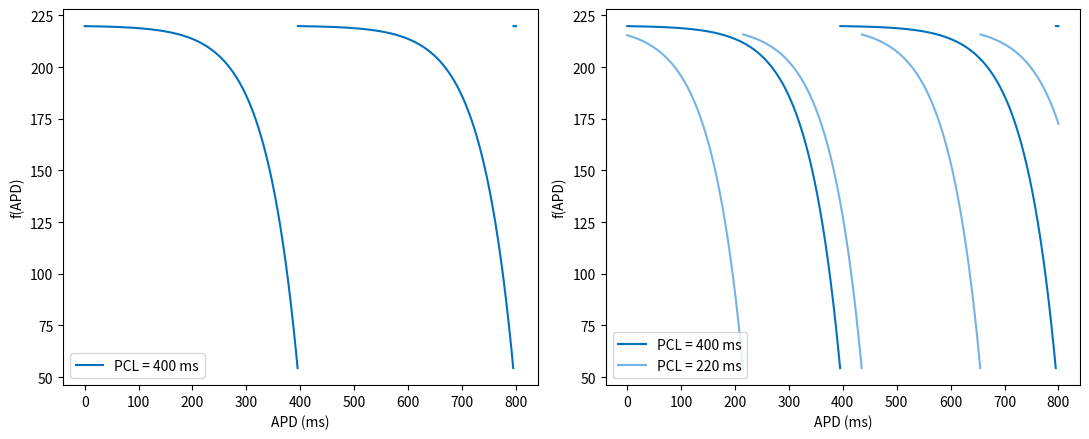

Python code for this plot:
# Fig. 1.40: Update function of the APD model (book, Section 1.6, Eq. 1.49 and 1.50)
# f(APD) = r(m PCL - APD) with m = ceil((APD + DI_min)/PCL), r(DI) = 220 - 180 exp(-DI/60), DI_min = 5 ms
# (c) 2026 Philipp Kügler · Program for the book "Dynamical Systems in the Life Sciences" · MIT License (see LICENSE)
import numpy as np
import matplotlib.pyplot as plt

DImin = 5.0
r = lambda DI: 220 - 180 * np.exp(-DI / 60)
def f(APD, PCL):
    m = np.ceil((APD + DImin) / PCL)          # after how many periods the next stimulus takes effect
    return r(m * PCL - APD)

APD = np.linspace(0, 800, 4001)
fig, axs = plt.subplots(1, 2, figsize=(11, 4.5))
for ax, PCLs in zip(axs, [(400,), (400, 220)]):
    for PCL, farbe in zip(PCLs, [(0, 0.447, 0.741), (0.45, 0.70, 0.90)]):
        y = f(APD, PCL)
        y[np.abs(np.diff(y, prepend=y[0])) > 20] = np.nan       # do not connect the jumps
        ax.plot(APD, y, color=farbe, label=f"PCL = {PCL} ms")
    ax.set_xlabel("APD (ms)"); ax.set_ylabel("f(APD)"); ax.legend(loc="lower left")
print("jumps at APD = k PCL - DI_min, e.g. 395 and 795 ms for PCL = 400 ms")
plt.tight_layout()
plt.show()
